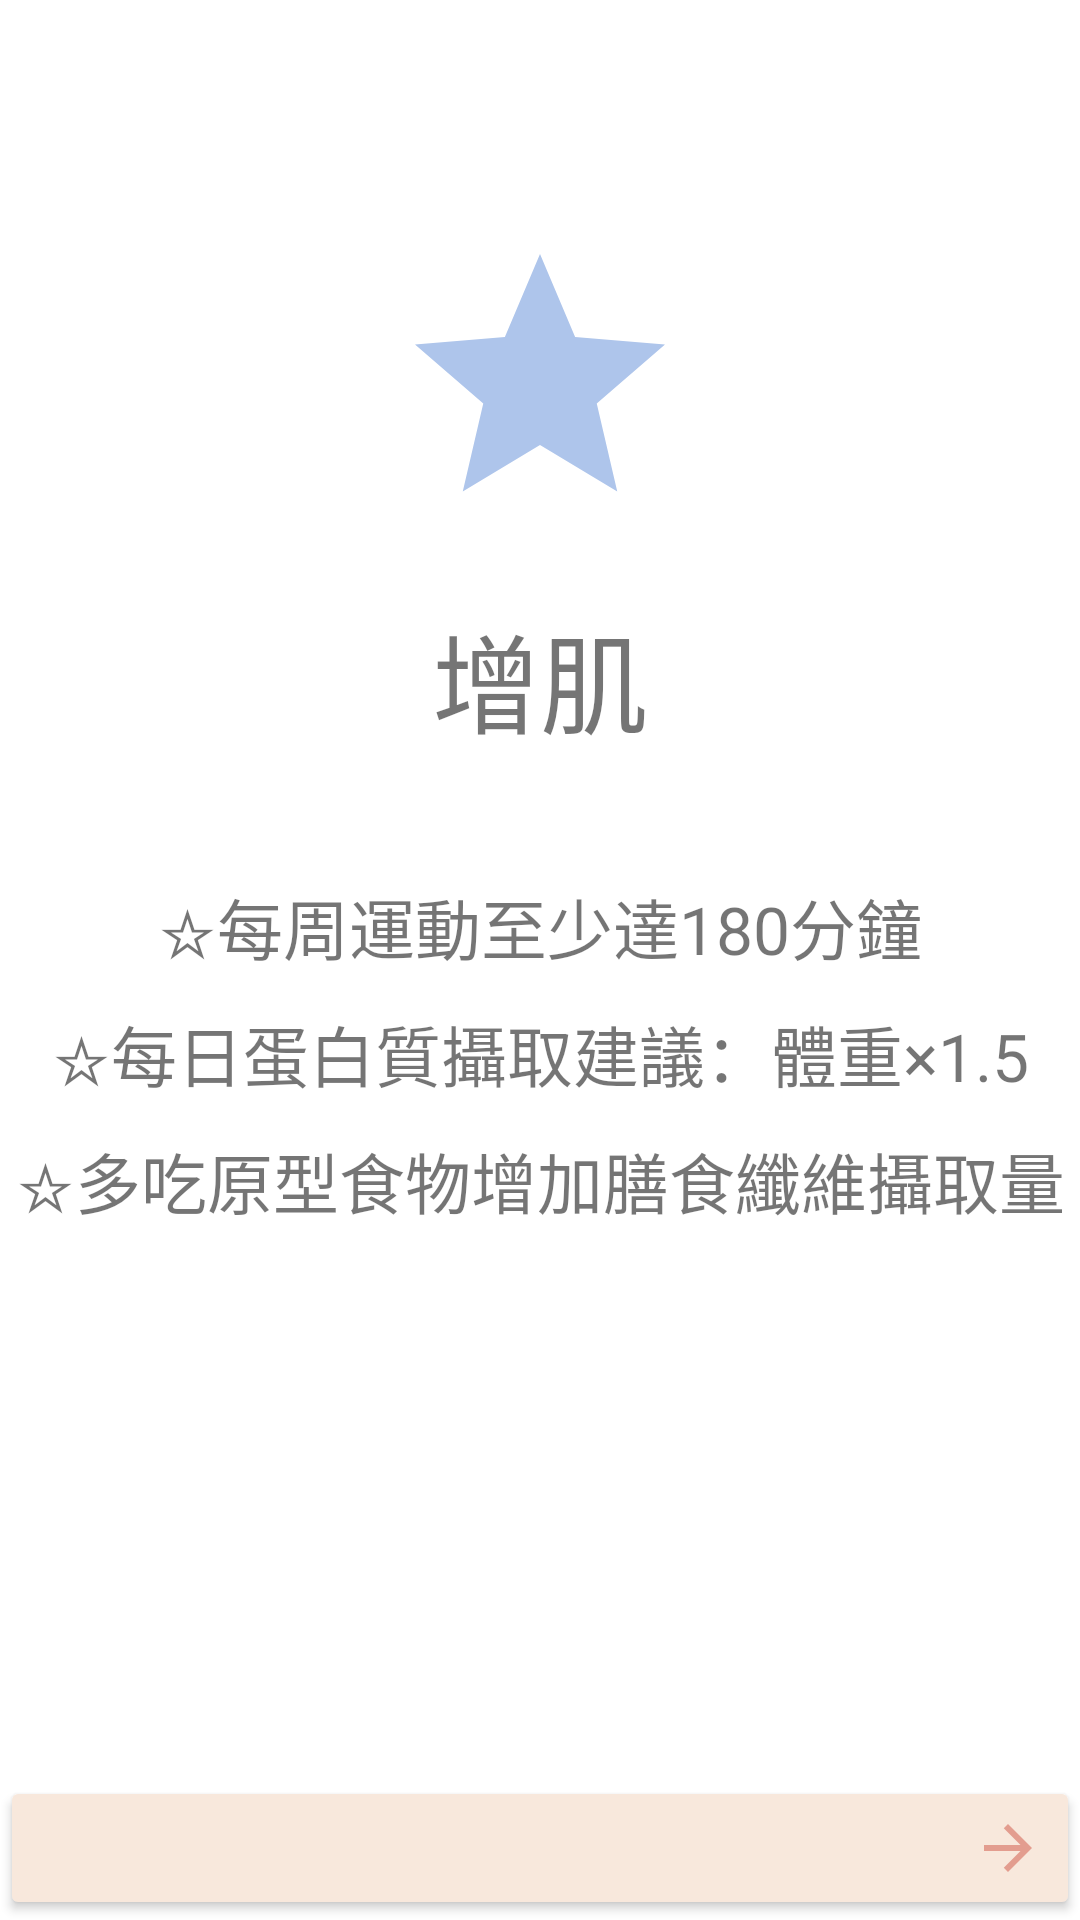

Here is an Android app screen rendered from its layout file. Give the layout XML and the strings, colors and styles it references.
<!-- AndroidManifest.xml: application theme Theme.BodyBoost -->
<!-- res/layout/target_muscle_gain.xml -->
<?xml version="1.0" encoding="utf-8"?>
<LinearLayout xmlns:android="http://schemas.android.com/apk/res/android"
    xmlns:app="http://schemas.android.com/apk/res-auto"
    xmlns:tools="http://schemas.android.com/tools"
    android:layout_width="match_parent"
    android:layout_height="match_parent"
    android:orientation="vertical">
    <FrameLayout
        android:layout_width="match_parent"
        android:layout_height="wrap_content"
        android:layout_gravity="center"
        android:textAlignment="center">
        <ImageView
            android:id="@+id/imageView9"
            android:layout_width="100dp"
            android:layout_height="100dp"
            app:srcCompat="@drawable/baseline_star_24"
            android:layout_gravity="center"
            android:contentDescription="TODO" />

        <TextView
            android:layout_width="match_parent"
            android:layout_height="wrap_content"
            android:text="增肌"
            android:textSize="36dp"
            android:textAlignment="center"
            android:layout_marginTop="200dp"/>
    </FrameLayout>
    <TextView
        android:layout_width="match_parent"
        android:layout_height="wrap_content"
        android:text="☆每周運動至少達180分鐘"
        android:textSize="22dp"
        android:layout_marginTop="40dp"
        android:textAlignment="center"/>
    <TextView
        android:layout_width="match_parent"
        android:layout_height="wrap_content"
        android:text="☆每日蛋白質攝取建議：體重×1.5"
        android:textSize="22dp"
        android:layout_marginTop="10dp"
        android:textAlignment="center"/>
    <TextView
        android:layout_width="match_parent"
        android:layout_height="wrap_content"
        android:text="☆多吃原型食物增加膳食纖維攝取量"
        android:textSize="22dp"
        android:layout_marginTop="10dp"
        android:textAlignment="center"/>


    <LinearLayout
        android:layout_width="match_parent"
        android:layout_height="match_parent"
        android:layout_marginTop="50dp"
        android:gravity="right"
        tools:ignore="RtlHardcoded">

        <Button
            android:id="@+id/guide"
            android:layout_width="match_parent"
            android:layout_height="wrap_content"
            android:layout_gravity="bottom"
            android:text=""
            android:textColor="@color/white"
            android:backgroundTint="@color/Yellow"
            android:drawableRight="@drawable/baseline_arrow_forward_24"
            android:drawableTint="@color/Second"/>

    </LinearLayout>




</LinearLayout>
<!-- resources referenced by this layout -->
<resources>
  <color name="Second">#E39D8F</color>
  <color name="Yellow">#F8E8DC</color>
  <color name="white">#FFFFFFFF</color>
  <!-- drawable baseline_arrow_forward_24 (drawable) -->
  <vector android:autoMirrored="true" android:height="24dp"
      android:tint="@color/Second" android:viewportHeight="24"
      android:viewportWidth="24" android:width="24dp" xmlns:android="http://schemas.android.com/apk/res/android">
      <path android:fillColor="@android:color/white" android:pathData="M12,4l-1.41,1.41L16.17,11H4v2h12.17l-5.58,5.59L12,20l8,-8z"/>
  </vector>
  <!-- drawable baseline_star_24 (drawable) -->
  <vector android:height="24dp" android:tint="#AEC5EB"
      android:viewportHeight="24" android:viewportWidth="24"
      android:width="24dp" xmlns:android="http://schemas.android.com/apk/res/android">
      <path android:fillColor="@android:color/white" android:pathData="M12,17.27L18.18,21l-1.64,-7.03L22,9.24l-7.19,-0.61L12,2 9.19,8.63 2,9.24l5.46,4.73L5.82,21z"/>
  </vector>
  <style name="Theme.BodyBoost" parent="Theme.MaterialComponents.DayNight.NoActionBar">
          
          <item name="colorPrimary">@color/Second</item>
          <item name="colorPrimaryVariant">#AEC5EB</item>
          <item name="colorOnPrimary">@color/Second</item>
          <item name="android:iconTint">@color/white</item>
          <item name="actionBarPopupTheme">@color/white</item>
          
          <item name="colorSecondary">@color/Lavender</item>
          <item name="colorSecondaryVariant">@color/Lavender</item>
          <item name="colorOnSecondary">@color/Second</item>
          
          <item name="android:statusBarColor">?attr/colorPrimaryVariant</item>
          
      </style>
  <color name="Lavender">#AEC5EB</color>
</resources>
